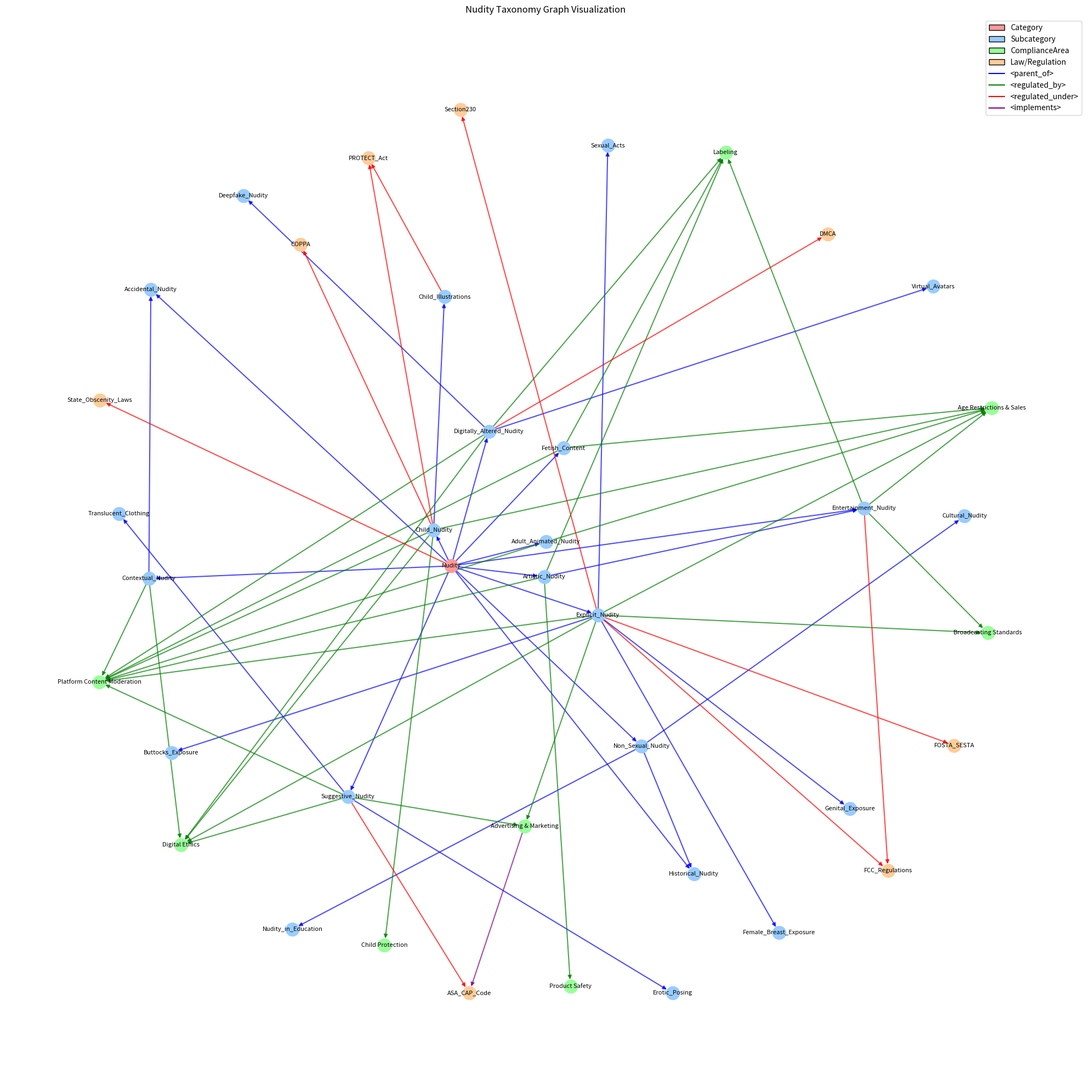

Reproduce this figure in Python.
#!/usr/bin/env python3
import json
import networkx as nx
import matplotlib.pyplot as plt
from collections import defaultdict

# Load the nudity taxonomy JSON data
nudity_taxonomy = {
  "nodes": [
    {
      "id": "Nudity",
      "type": "Category",
      "label": "Root Nudity Category",
      "description": "Root classification covering all visual depictions of partial or full human nakedness, with relevance to compliance, age-restrictions, product guidelines, and trust & safety policies."
    },
    {
      "id": "Explicit_Nudity",
      "type": "Subcategory",
      "label": "Explicit Nudity",
      "description": "Depictions where genitals, breasts, or sexual acts are clearly visible and intended to sexually arouse or offend. Common in adult entertainment products, images, or accessories."
    },
    {
      "id": "Suggestive_Nudity",
      "type": "Subcategory",
      "label": "Suggestive Nudity",
      "description": "Content where nudity is implied but not directly shown, using poses, partial clothing, or strategic coverage that suggests nakedness."
    },
    {
      "id": "Non_Sexual_Nudity",
      "type": "Subcategory",
      "label": "Non-Sexual Nudity",
      "description": "Nudity represented in non-sexual contexts such as art, medicine, or educational content. Often requires nuanced classification to distinguish from inappropriate content."
    },
    {
      "id": "Artistic_Nudity",
      "type": "Subcategory",
      "label": "Artistic Nudity",
      "description": "Classical or modern art forms displaying nudity—paintings, sculptures, and installations—often protected under freedom of expression but needs review in retail/online settings."
    },
    {
      "id": "Child_Nudity",
      "type": "Subcategory",
      "label": "Child Nudity",
      "description": "Any depiction of underage individuals in states of undress, requiring strict monitoring and often prohibited regardless of context."
    },
    {
      "id": "Digitally_Altered_Nudity",
      "type": "Subcategory",
      "label": "AI/Digitally Altered Nudity",
      "description": "Nudity created or modified using digital tools, AI generation, or manipulation techniques."
    },
    {
      "id": "Fetish_Content",
      "type": "Subcategory",
      "label": "Fetish or Kink-Based Nudity",
      "description": "Nudity associated with specific sexual preferences, fetishes, or kink communities, often involving specialized clothing, accessories, or scenarios."
    },
    {
      "id": "Contextual_Nudity",
      "type": "Subcategory",
      "label": "Contextual Nudity (e.g., bath scenes, medical)",
      "description": "Nudity shown within specific contexts that provide legitimate reasons for the display, such as bathing scenes or medical situations."
    },
    {
      "id": "Genital_Exposure",
      "type": "Subcategory",
      "label": "Genital Exposure",
      "description": "Direct visibility of male or female genitalia in any context."
    },
    {
      "id": "Female_Breast_Exposure",
      "type": "Subcategory",
      "label": "Female Breast Exposure (nipples visible)",
      "description": "Content showing female breasts with visible nipples, which may be regulated differently across jurisdictions."
    },
    {
      "id": "Buttocks_Exposure",
      "type": "Subcategory",
      "label": "Full or Partial Buttocks Exposure",
      "description": "Display of buttocks, either partially or fully exposed."
    },
    {
      "id": "Sexual_Acts",
      "type": "Subcategory",
      "label": "Visible Sexual Acts (real or simulated)",
      "description": "Content depicting sexual activities, whether actually performed or simulated."
    },
    {
      "id": "Translucent_Clothing",
      "type": "Subcategory",
      "label": "Nudity through See-Through Apparel",
      "description": "Clothing that is transparent, translucent, or sheer enough to reveal body parts underneath."
    },
    {
      "id": "Erotic_Posing",
      "type": "Subcategory",
      "label": "Erotic or Provocative Posing without Direct Exposure",
      "description": "Poses intended to be sexually suggestive without explicit nudity."
    },
    {
      "id": "Child_Illustrations",
      "type": "Subcategory",
      "label": "Cartoon/AI Child Nudity",
      "description": "Animated, illustrated, or AI-generated depictions of children in states of undress."
    },
    {
      "id": "Deepfake_Nudity",
      "type": "Subcategory",
      "label": "Deepfake Nudity (Face Swaps)",
      "description": "Technology-enabled creation of fake nude imagery by swapping faces onto nude bodies."
    },
    {
      "id": "Virtual_Avatars",
      "type": "Subcategory",
      "label": "Virtual Nudity (Avatars in Games/VR/Metaverse)",
      "description": "Digital representations of nudity in virtual environments, games, or platforms."
    },
    {
      "id": "Nudity_in_Education",
      "type": "Subcategory",
      "label": "Nudity in Medical/Scientific/Educational Context",
      "description": "Nudity presented for educational, scientific, or medical purposes."
    },
    {
      "id": "Cultural_Nudity",
      "type": "Subcategory",
      "label": "Nudity Depicting Ritual/Cultural Traditions",
      "description": "Traditional or cultural practices involving nudity or minimal clothing that reflects specific cultural contexts."
    },
    {
      "id": "Adult_Animated_Nudity",
      "type": "Subcategory",
      "label": "Adult Animated/Cartoon Nudity",
      "description": "Animated or cartoon depictions of adult nudity, including anime, hentai, and adult-oriented cartoons."
    },
    {
      "id": "Accidental_Nudity",
      "type": "Subcategory",
      "label": "Accidental/Unintentional Exposure",
      "description": "Inadvertent exposure of private body parts, often in candid photography, sports events, or wardrobe malfunctions."
    },
    {
      "id": "Entertainment_Nudity",
      "type": "Subcategory",
      "label": "Film/TV Entertainment Nudity",
      "description": "Nudity portrayed in mainstream film, television, or streaming content for artistic or narrative purposes."
    },
    {
      "id": "Historical_Nudity",
      "type": "Subcategory",
      "label": "Historical/Documentary Nudity",
      "description": "Nudity presented in historical contexts or documentary materials, often for educational or archival purposes."
    },
    {
      "id": "Product Safety",
      "type": "ComplianceArea",
      "label": "Product Safety",
      "description": "Regulations ensuring that products meet safety standards and don't pose physical hazards to consumers."
    },
    {
      "id": "Age Restrictions & Sales",
      "type": "ComplianceArea",
      "label": "Age Restrictions & Sales",
      "description": "Laws and policies governing the sale, distribution, and access to age-restricted content and products."
    },
    {
      "id": "Advertising & Marketing",
      "type": "ComplianceArea",
      "label": "Advertising & Marketing",
      "description": "Standards and regulations controlling how nudity can be used in advertisements and marketing materials."
    },
    {
      "id": "Labeling",
      "type": "ComplianceArea",
      "label": "Labeling",
      "description": "Requirements for appropriate content warnings, age advisories, and descriptive labels."
    },
    {
      "id": "Digital Ethics",
      "type": "ComplianceArea",
      "label": "Digital Ethics",
      "description": "Ethical considerations and guidelines for digital content creation, manipulation, and distribution."
    },
    {
      "id": "Platform Content Moderation",
      "type": "ComplianceArea",
      "label": "Platform Content Moderation",
      "description": "Policies and practices used by online platforms to review, filter, and manage nude content."
    },
    {
      "id": "Child Protection",
      "type": "ComplianceArea",
      "label": "Child Protection",
      "description": "Laws and regulations specifically designed to protect minors from exploitation and inappropriate content."
    },
    {
      "id": "Broadcasting Standards",
      "type": "ComplianceArea",
      "label": "Broadcasting Standards",
      "description": "Rules governing nudity in television, radio, and other broadcast media, often with time-of-day restrictions."
    },
    {
      "id": "COPPA",
      "type": "Law/Regulation",
      "label": "Children's Online Privacy Protection Act",
      "description": "U.S. federal law restricting the collection of personal information from children under 13."
    },
    {
      "id": "PROTECT_Act",
      "type": "Law/Regulation",
      "label": "Prosecutorial Remedies and Other Tools to End the Exploitation of Children Today Act",
      "description": "U.S. law prohibiting virtual child pornography and strengthening child exploitation laws."
    },
    {
      "id": "Section230",
      "type": "Law/Regulation",
      "label": "Communications Decency Act - Section 230",
      "description": "U.S. law providing immunity from liability for providers of an interactive computer service who publish information provided by others."
    },
    {
      "id": "FOSTA_SESTA",
      "type": "Law/Regulation",
      "label": "Allow States and Victims to Fight Online Sex Trafficking Act (FOSTA) and Stop Enabling Sex Traffickers Act (SESTA)",
      "description": "U.S. legislation making it easier to target websites that facilitate sex trafficking."
    },
    {
      "id": "State_Obscenity_Laws",
      "type": "Law/Regulation",
      "label": "State-Level Obscenity and Morality Laws",
      "description": "Varying state laws regulating obscene content and nudity based on local community standards."
    },
    {
      "id": "DMCA",
      "type": "Law/Regulation",
      "label": "Digital Millennium Copyright Act",
      "description": "U.S. copyright law addressing digital rights management and copyright infringement liability."
    },
    {
      "id": "FCC_Regulations",
      "type": "Law/Regulation",
      "label": "Federal Communications Commission Regulations",
      "description": "U.S. broadcasting regulations that restrict indecent and obscene content on public airwaves."
    },
    {
      "id": "ASA_CAP_Code",
      "type": "Law/Regulation",
      "label": "Advertising Standards Authority Code of Non-broadcast Advertising and Direct & Promotional Marketing",
      "description": "UK advertising standards that govern content in non-broadcast media."
    }
  ],
  "edges": [
    {
      "source": "Nudity",
      "target": "Explicit_Nudity",
      "relationship": "<parent_of>"
    },
    {
      "source": "Nudity",
      "target": "Suggestive_Nudity",
      "relationship": "<parent_of>"
    },
    {
      "source": "Nudity",
      "target": "Non_Sexual_Nudity",
      "relationship": "<parent_of>"
    },
    {
      "source": "Nudity",
      "target": "Artistic_Nudity",
      "relationship": "<parent_of>"
    },
    {
      "source": "Nudity",
      "target": "Child_Nudity",
      "relationship": "<parent_of>"
    },
    {
      "source": "Nudity",
      "target": "Digitally_Altered_Nudity",
      "relationship": "<parent_of>"
    },
    {
      "source": "Nudity",
      "target": "Fetish_Content",
      "relationship": "<parent_of>"
    },
    {
      "source": "Nudity",
      "target": "Contextual_Nudity",
      "relationship": "<parent_of>"
    },
    {
      "source": "Nudity",
      "target": "Adult_Animated_Nudity",
      "relationship": "<parent_of>"
    },
    {
      "source": "Nudity",
      "target": "Accidental_Nudity",
      "relationship": "<parent_of>"
    },
    {
      "source": "Nudity",
      "target": "Entertainment_Nudity",
      "relationship": "<parent_of>"
    },
    {
      "source": "Nudity",
      "target": "Historical_Nudity",
      "relationship": "<parent_of>"
    },
    {
      "source": "Explicit_Nudity",
      "target": "Genital_Exposure",
      "relationship": "<parent_of>"
    },
    {
      "source": "Explicit_Nudity",
      "target": "Female_Breast_Exposure",
      "relationship": "<parent_of>"
    },
    {
      "source": "Explicit_Nudity",
      "target": "Buttocks_Exposure",
      "relationship": "<parent_of>"
    },
    {
      "source": "Explicit_Nudity",
      "target": "Sexual_Acts",
      "relationship": "<parent_of>"
    },
    {
      "source": "Suggestive_Nudity",
      "target": "Translucent_Clothing",
      "relationship": "<parent_of>"
    },
    {
      "source": "Suggestive_Nudity",
      "target": "Erotic_Posing",
      "relationship": "<parent_of>"
    },
    {
      "source": "Child_Nudity",
      "target": "Child_Illustrations",
      "relationship": "<parent_of>"
    },
    {
      "source": "Digitally_Altered_Nudity",
      "target": "Deepfake_Nudity",
      "relationship": "<parent_of>"
    },
    {
      "source": "Digitally_Altered_Nudity",
      "target": "Virtual_Avatars",
      "relationship": "<parent_of>"
    },
    {
      "source": "Non_Sexual_Nudity",
      "target": "Nudity_in_Education",
      "relationship": "<parent_of>"
    },
    {
      "source": "Non_Sexual_Nudity",
      "target": "Cultural_Nudity",
      "relationship": "<parent_of>"
    },
    {
      "source": "Non_Sexual_Nudity",
      "target": "Historical_Nudity",
      "relationship": "<parent_of>"
    },
    {
      "source": "Contextual_Nudity",
      "target": "Accidental_Nudity",
      "relationship": "<parent_of>"
    },
    {
      "source": "Artistic_Nudity",
      "target": "Entertainment_Nudity",
      "relationship": "<parent_of>"
    },
    {
      "source": "Explicit_Nudity",
      "target": "Age Restrictions & Sales",
      "relationship": "<regulated_by>"
    },
    {
      "source": "Explicit_Nudity",
      "target": "Advertising & Marketing",
      "relationship": "<regulated_by>"
    },
    {
      "source": "Explicit_Nudity",
      "target": "Digital Ethics",
      "relationship": "<regulated_by>"
    },
    {
      "source": "Explicit_Nudity",
      "target": "Platform Content Moderation",
      "relationship": "<regulated_by>"
    },
    {
      "source": "Explicit_Nudity",
      "target": "Broadcasting Standards",
      "relationship": "<regulated_by>"
    },
    {
      "source": "Child_Nudity",
      "target": "Child Protection",
      "relationship": "<regulated_by>"
    },
    {
      "source": "Child_Nudity",
      "target": "Digital Ethics",
      "relationship": "<regulated_by>"
    },
    {
      "source": "Child_Nudity",
      "target": "Age Restrictions & Sales",
      "relationship": "<regulated_by>"
    },
    {
      "source": "Child_Nudity",
      "target": "Platform Content Moderation",
      "relationship": "<regulated_by>"
    },
    {
      "source": "Digitally_Altered_Nudity",
      "target": "Platform Content Moderation",
      "relationship": "<regulated_by>"
    },
    {
      "source": "Digitally_Altered_Nudity",
      "target": "Labeling",
      "relationship": "<regulated_by>"
    },
    {
      "source": "Digitally_Altered_Nudity",
      "target": "Digital Ethics",
      "relationship": "<regulated_by>"
    },
    {
      "source": "Artistic_Nudity",
      "target": "Product Safety",
      "relationship": "<regulated_by>"
    },
    {
      "source": "Artistic_Nudity",
      "target": "Labeling",
      "relationship": "<regulated_by>"
    },
    {
      "source": "Artistic_Nudity",
      "target": "Platform Content Moderation",
      "relationship": "<regulated_by>"
    },
    {
      "source": "Suggestive_Nudity",
      "target": "Advertising & Marketing",
      "relationship": "<regulated_by>"
    },
    {
      "source": "Suggestive_Nudity",
      "target": "Digital Ethics",
      "relationship": "<regulated_by>"
    },
    {
      "source": "Suggestive_Nudity",
      "target": "Platform Content Moderation",
      "relationship": "<regulated_by>"
    },
    {
      "source": "Fetish_Content",
      "target": "Age Restrictions & Sales",
      "relationship": "<regulated_by>"
    },
    {
      "source": "Fetish_Content",
      "target": "Platform Content Moderation",
      "relationship": "<regulated_by>"
    },
    {
      "source": "Fetish_Content",
      "target": "Labeling",
      "relationship": "<regulated_by>"
    },
    {
      "source": "Contextual_Nudity",
      "target": "Digital Ethics",
      "relationship": "<regulated_by>"
    },
    {
      "source": "Contextual_Nudity",
      "target": "Platform Content Moderation",
      "relationship": "<regulated_by>"
    },
    {
      "source": "Entertainment_Nudity",
      "target": "Broadcasting Standards",
      "relationship": "<regulated_by>"
    },
    {
      "source": "Entertainment_Nudity",
      "target": "Labeling",
      "relationship": "<regulated_by>"
    },
    {
      "source": "Entertainment_Nudity",
      "target": "Age Restrictions & Sales",
      "relationship": "<regulated_by>"
    },
    {
      "source": "Adult_Animated_Nudity",
      "target": "Platform Content Moderation",
      "relationship": "<regulated_by>"
    },
    {
      "source": "Adult_Animated_Nudity",
      "target": "Age Restrictions & Sales",
      "relationship": "<regulated_by>"
    },
    {
      "source": "Child_Nudity",
      "target": "COPPA",
      "relationship": "<regulated_under>"
    },
    {
      "source": "Child_Nudity",
      "target": "PROTECT_Act",
      "relationship": "<regulated_under>"
    },
    {
      "source": "Child_Illustrations",
      "target": "PROTECT_Act",
      "relationship": "<regulated_under>"
    },
    {
      "source": "Explicit_Nudity",
      "target": "Section230",
      "relationship": "<regulated_under>"
    },
    {
      "source": "Explicit_Nudity",
      "target": "FOSTA_SESTA",
      "relationship": "<regulated_under>"
    },
    {
      "source": "Explicit_Nudity",
      "target": "FCC_Regulations",
      "relationship": "<regulated_under>"
    },
    {
      "source": "Digitally_Altered_Nudity",
      "target": "DMCA",
      "relationship": "<regulated_under>"
    },
    {
      "source": "Nudity",
      "target": "State_Obscenity_Laws",
      "relationship": "<regulated_under>"
    },
    {
      "source": "Entertainment_Nudity",
      "target": "FCC_Regulations",
      "relationship": "<regulated_under>"
    },
    {
      "source": "Suggestive_Nudity",
      "target": "ASA_CAP_Code",
      "relationship": "<regulated_under>"
    },
    {
      "source": "Advertising & Marketing",
      "target": "ASA_CAP_Code",
      "relationship": "<implements>"
    }
  ]
}

# Create a directed graph
G = nx.DiGraph()

# Add nodes with attributes
for node in nudity_taxonomy["nodes"]:
    G.add_node(node["id"], type=node["type"], label=node["label"], 
               description=node.get("description", ""))

# Add edges with attributes
for edge in nudity_taxonomy["edges"]:
    G.add_edge(edge["source"], edge["target"], relationship=edge["relationship"])

# Analyze the taxonomy structure

def analyze_taxonomy():
    # 1. Node type statistics
    node_types = defaultdict(int)
    for node in nudity_taxonomy["nodes"]:
        node_types[node["type"]] += 1

    print("Node type distribution:")
    for node_type, count in node_types.items():
        print(f"  {node_type}: {count}")

    # 2. Edge relationship statistics
    relationship_types = defaultdict(int)
    for edge in nudity_taxonomy["edges"]:
        relationship_types[edge["relationship"]] += 1

    print("\nRelationship type distribution:")
    for rel_type, count in relationship_types.items():
        print(f"  {rel_type}: {count}")

    # 3. Hierarchy analysis
    hierarchy_depth = {}

    def get_depth(node, depth=0):
        children = [target for source, target, data in G.out_edges(node, data=True) 
                    if data.get("relationship") == "<parent_of>"]
        if not children:
            return depth
        return max(get_depth(child, depth + 1) for child in children)

    root_nodes = [node for node in G.nodes() if G.nodes[node]["type"] == "Category"]
    for root in root_nodes:
        hierarchy_depth[root] = get_depth(root)

    print("\nHierarchy depth analysis:")
    for root, depth in hierarchy_depth.items():
        print(f"  {root}: {depth} levels deep")

    # 4. Compliance connection analysis
    compliance_areas = [node for node in G.nodes() if G.nodes[node]["type"] == "ComplianceArea"]
    regulations = [node for node in G.nodes() if G.nodes[node]["type"] == "Law/Regulation"]

    print("\nCompliance area connections:")
    for area in compliance_areas:
        connected_categories = [source for source, target, data in G.in_edges(area, data=True) 
                            if data.get("relationship") == "<regulated_by>"]
        print(f"  {area}: {len(connected_categories)} category connections")
        for category in connected_categories:
            print(f"    - {category}")

    print("\nRegulatory framework connections:")
    for reg in regulations:
        connected_categories = [source for source, target, data in G.in_edges(reg, data=True) 
                            if data.get("relationship") == "<regulated_under>"]
        print(f"  {reg}: {len(connected_categories)} category connections")
        for category in connected_categories:
            print(f"    - {category}")

    # 5. Node connection analysis (degree centrality)
    print("\nNode connection analysis (top 10 by degree):")
    degree_dict = dict(G.degree())
    for node, degree in sorted(degree_dict.items(), key=lambda x: x[1], reverse=True)[:10]:
        node_type = G.nodes[node]["type"]
        print(f"  {node} ({node_type}): {degree} connections")

    # 6. Identify isolated nodes or subgraphs
    print("\nIsolated nodes or components:")
    if nx.number_connected_components(G.to_undirected()) > 1:
        for component in nx.connected_components(G.to_undirected()):
            if len(component) < len(G):
                print(f"  Isolated component found with {len(component)} nodes:")
                for node in component:
                    print(f"    - {node} ({G.nodes[node]['type']})")
    else:
        print("  No isolated components found.")

    # 7. Check for subcategories without regulatory connections
    subcategories = [node for node in G.nodes() if G.nodes[node]["type"] == "Subcategory"]
    print("\nSubcategories without regulatory connections:")
    for subcat in subcategories:
        has_regulation = False
        for _, target, data in G.out_edges(subcat, data=True):
            if data.get("relationship") in ["<regulated_by>", "<regulated_under>"]:
                has_regulation = True
                break
        if not has_regulation:
            print(f"  {subcat} has no direct regulatory connections")

def visualize_taxonomy():
    # Visualize the graph
    plt.figure(figsize=(20, 20))
    pos = nx.spring_layout(G, seed=42, k=0.3)  # k controls spacing

    # Draw nodes with different colors based on type
    node_colors = {"Category": "#ff9999", "Subcategory": "#99ccff", 
                "ComplianceArea": "#99ff99", "Law/Regulation": "#ffcc99"}
    for node_type, color in node_colors.items():
        nodes = [node for node in G.nodes() if G.nodes[node]["type"] == node_type]
        nx.draw_networkx_nodes(G, pos, nodelist=nodes, node_color=color, node_size=300)

    # Draw edges with different colors based on relationship
    edge_colors = {"<parent_of>": "blue", "<regulated_by>": "green", 
                "<regulated_under>": "red", "<implements>": "purple"}
    for rel_type, color in edge_colors.items():
        edges = [(s, t) for s, t, data in G.edges(data=True) if data.get("relationship") == rel_type]
        nx.draw_networkx_edges(G, pos, edgelist=edges, edge_color=color, width=1.5, alpha=0.7)

    # Add node labels
    nx.draw_networkx_labels(G, pos, font_size=8)

    # Add a legend
    legend_elements = []
    for node_type, color in node_colors.items():
        import matplotlib.patches as mpatches
        legend_elements.append(mpatches.Patch(facecolor=color, edgecolor='k', label=node_type))
    for rel_type, color in edge_colors.items():
        import matplotlib.lines as mlines
        legend_elements.append(mlines.Line2D([], [], color=color, label=rel_type))

    plt.legend(handles=legend_elements, loc='best')
    plt.title("Nudity Taxonomy Graph Visualization")
    plt.axis('off')
    plt.tight_layout()
    plt.savefig("nudity_taxonomy_graph.png", dpi=300)
    print("\nGraph visualization saved to 'nudity_taxonomy_graph.png'")

def export_to_json():
    # Export the taxonomy to JSON file
    with open('enhanced_nudity_taxonomy.json', 'w') as f:
        json.dump(nudity_taxonomy, f, indent=2)
    print("Enhanced taxonomy exported to 'enhanced_nudity_taxonomy.json'")

if __name__ == "__main__":
    print("Enhanced Nudity Taxonomy Analysis")
    print("=" * 40)
    analyze_taxonomy()
    visualize_taxonomy()
    export_to_json()
